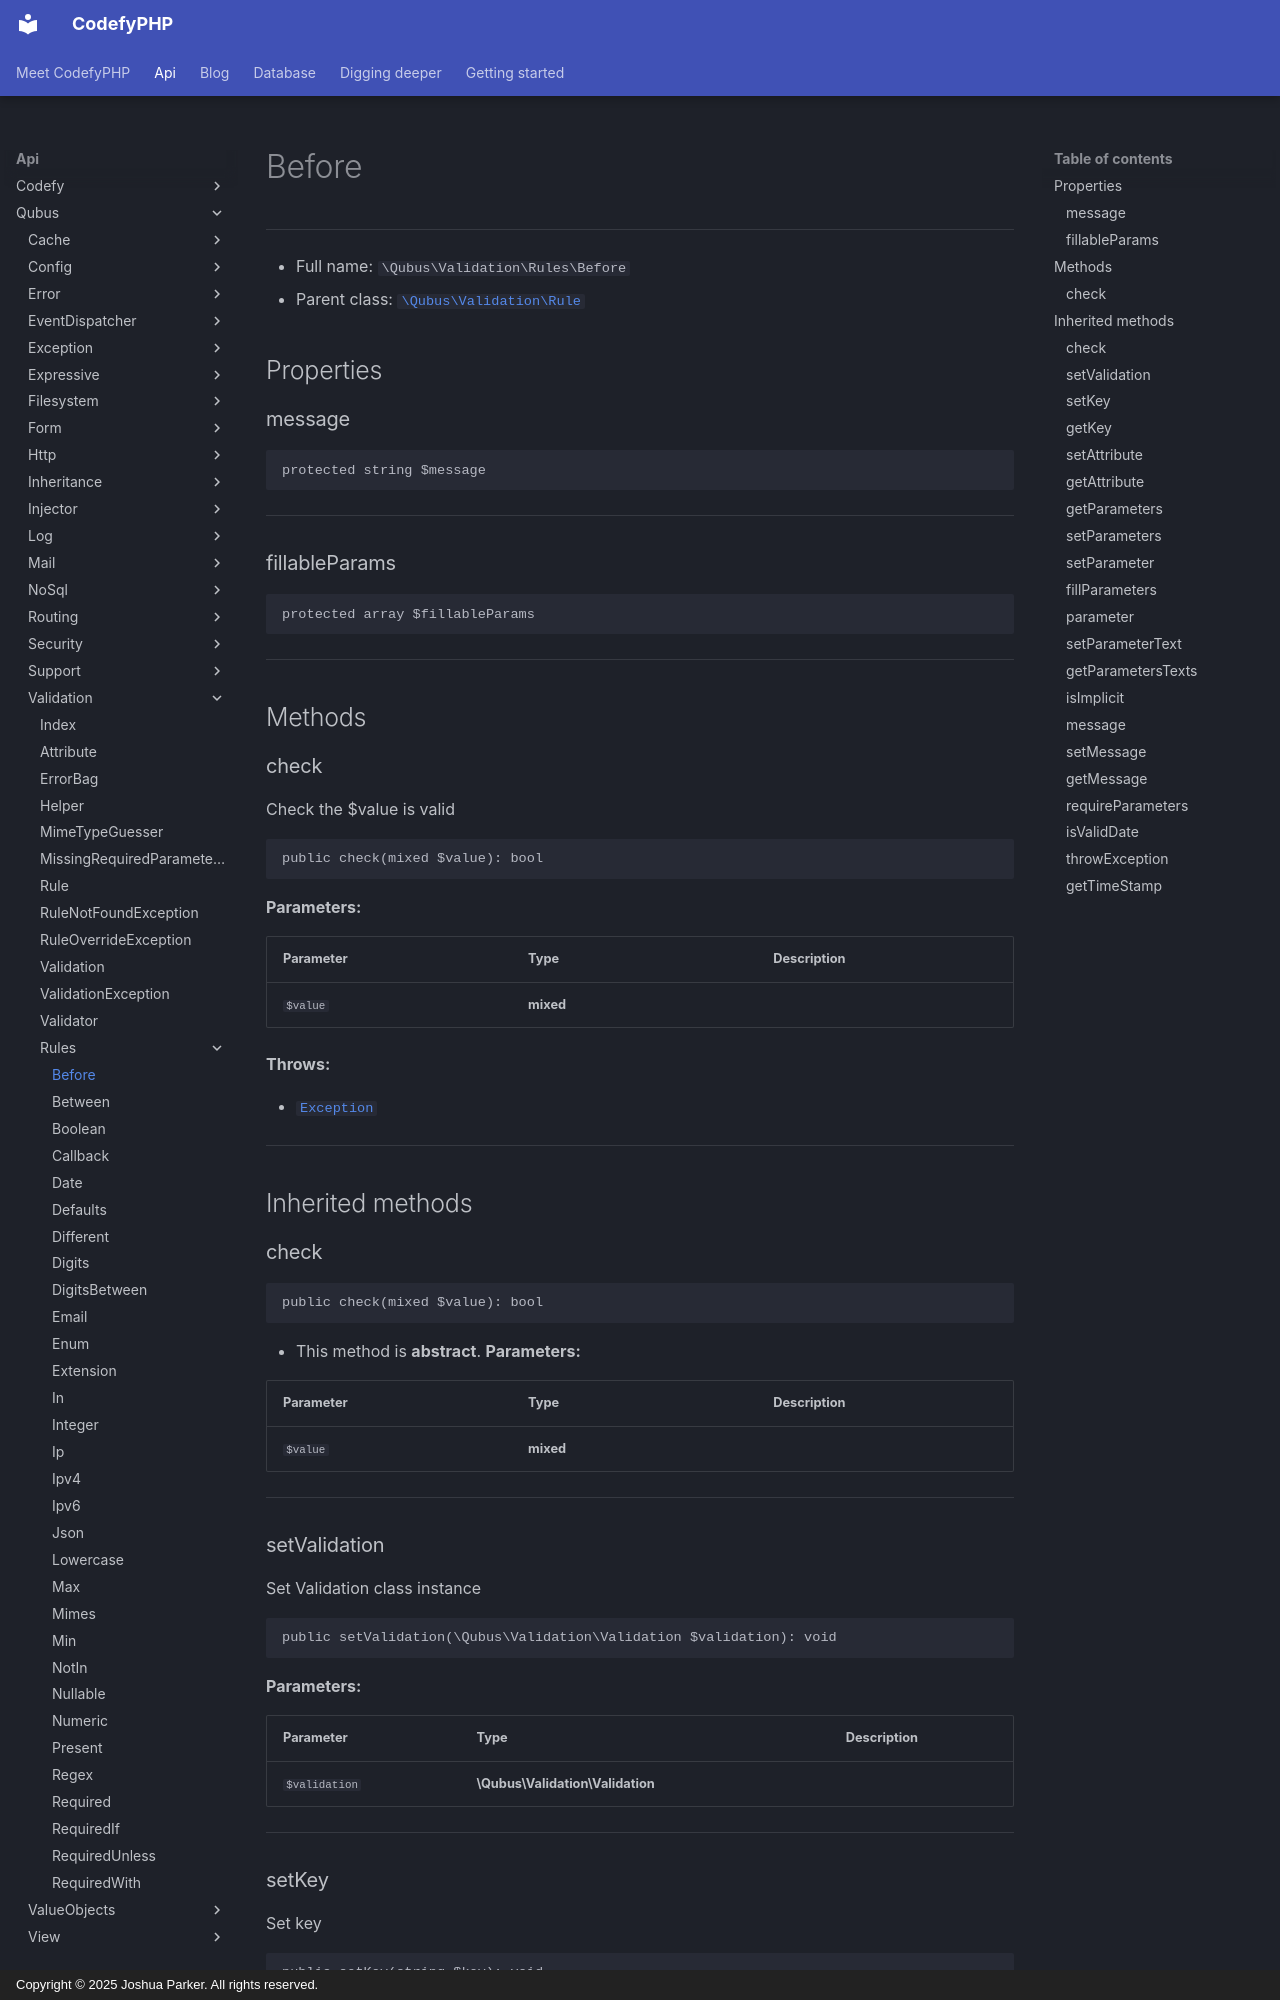

repository: codefyphp/docs · page: api/Qubus/Validation/Rules/Before/index.html · generator: mkdocs · copyright: Copyright © 2025 Joshua Parker. All rights reserved.

# Before

***

* Full name: `\Qubus\Validation\Rules\Before`
* Parent class: [`\Qubus\Validation\Rule`](../Rule.md)

## Properties

### message

```php
protected string $message
```

***

### fillableParams

```php
protected array $fillableParams
```

***

## Methods

### check

Check the $value is valid

```php
public check(mixed $value): bool
```

**Parameters:**

| Parameter | Type      | Description |
|-----------|-----------|-------------|
| `$value`  | **mixed** |             |

**Throws:**

- [`Exception`](../../../Exception.md)

***

## Inherited methods

### check

```php
public check(mixed $value): bool
```

* This method is **abstract**.
**Parameters:**

| Parameter | Type      | Description |
|-----------|-----------|-------------|
| `$value`  | **mixed** |             |

***

### setValidation

Set Validation class instance

```php
public setValidation(\Qubus\Validation\Validation $validation): void
```

**Parameters:**

| Parameter     | Type                             | Description |
|---------------|----------------------------------|-------------|
| `$validation` | **\Qubus\Validation\Validation** |             |

***

### setKey

Set key

```php
public setKey(string $key): void
```

**Parameters:**

| Parameter | Type       | Description |
|-----------|------------|-------------|
| `$key`    | **string** |             |

***
